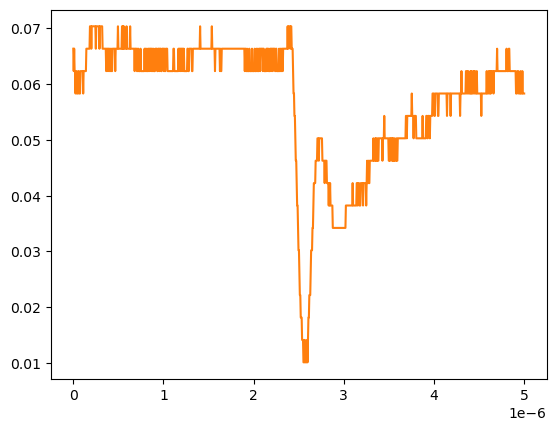

The data file committed next to this chart (first rows):
# KEYSIGHT TECHNOLOGIES, MSO-X 3024T, MY58262555, 07.30.2019051434
# time, 1
# 2024-09-13 12:33:30.301963
0.000000000000000000e+00, 6.636930000000000607e-02
5.005005005005005112e-09, 6.234920000000000045e-02
1.001001001001001022e-08, 6.636930000000000607e-02
1.501501501501501616e-08, 6.234920000000000045e-02
2.002002002002002045e-08, 6.234920000000000045e-02
2.502502502502502473e-08, 5.832910000000000178e-02
3.003003003003003233e-08, 6.234920000000000045e-02
3.503503503503503330e-08, 6.234920000000000045e-02
4.004004004004004090e-08, 5.832910000000000178e-02
4.504504504504504849e-08, 5.832910000000000178e-02
5.005005005005004947e-08, 5.832910000000000178e-02
5.505505505505505706e-08, 6.234920000000000045e-02
6.006006006006006466e-08, 6.234920000000000045e-02
6.506506506506506563e-08, 5.832910000000000178e-02
7.007007007007006661e-08, 5.832910000000000178e-02
7.507507507507508082e-08, 5.832910000000000178e-02
8.008008008008008180e-08, 6.234920000000000045e-02
8.508508508508508277e-08, 6.234920000000000045e-02
9.009009009009009698e-08, 6.234920000000000045e-02
9.509509509509509796e-08, 6.234920000000000045e-02
1.001001001001000989e-07, 6.234920000000000045e-02
1.051051051051051131e-07, 6.234920000000000045e-02
1.101101101101101141e-07, 5.832910000000000178e-02
1.151151151151151151e-07, 6.234920000000000045e-02
1.201201201201201293e-07, 6.234920000000000045e-02
1.251251251251251171e-07, 6.234920000000000045e-02
1.301301301301301313e-07, 6.234920000000000045e-02
1.351351351351351455e-07, 6.234920000000000045e-02
1.401401401401401332e-07, 6.234920000000000045e-02
1.451451451451451474e-07, 6.636930000000000607e-02
1.501501501501501616e-07, 6.636930000000000607e-02
1.551551551551551494e-07, 6.636930000000000607e-02
1.601601601601601636e-07, 6.636930000000000607e-02
1.651651651651651778e-07, 6.636930000000000607e-02
1.701701701701701655e-07, 6.636930000000000607e-02
1.751751751751751798e-07, 6.636930000000000607e-02
1.801801801801801940e-07, 6.636930000000000607e-02
1.851851851851851817e-07, 7.038940000000000474e-02
1.901901901901901959e-07, 7.038940000000000474e-02
1.951951951951952101e-07, 7.038940000000000474e-02
2.002002002002001979e-07, 6.636930000000000607e-02
2.052052052052052121e-07, 7.038940000000000474e-02
2.102102102102102263e-07, 7.038940000000000474e-02
2.152152152152152140e-07, 7.038940000000000474e-02
2.202202202202202282e-07, 7.038940000000000474e-02
2.252252252252252425e-07, 7.038940000000000474e-02
2.302302302302302302e-07, 7.038940000000000474e-02
2.352352352352352444e-07, 7.038940000000000474e-02
2.402402402402402586e-07, 7.038940000000000474e-02
2.452452452452452728e-07, 7.038940000000000474e-02
2.502502502502502341e-07, 6.636930000000000607e-02
2.552552552552552483e-07, 7.038940000000000474e-02
2.602602602602602625e-07, 7.038940000000000474e-02
2.652652652652652767e-07, 7.038940000000000474e-02
2.702702702702702909e-07, 7.038940000000000474e-02
2.752752752752753052e-07, 7.038940000000000474e-02
2.802802802802802664e-07, 7.038940000000000474e-02
2.852852852852852806e-07, 7.038940000000000474e-02
... 942 more rows
